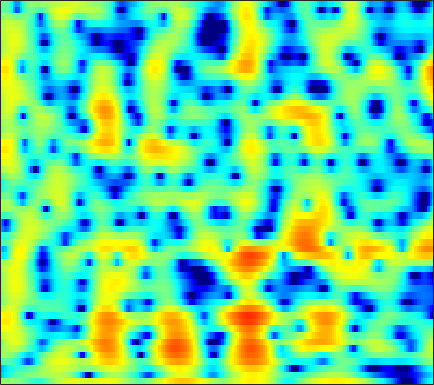

The file beside this chart, header and first rows:
0.22906, 0.33001, 0.43371, 0.49695, 0.51054, 0.47619, 0.37775, 0.26217, 0.042511, -0.25697, -0.63246, -0.95867, -1.4308, -1.9282, -2.3001, -2.7531, -3.067, -3.1664, -3.069, -2.7023, -2.1246, -1.6014, -0.85107, -0.10839
-6.817, -5.947, -4.92, -4.034, -3.454, -2.784, -2.217, -1.852, -1.434, -1.084, -0.7894, -0.5968, -0.3688, -0.1632, -0.01745, 0.1738, 0.3654, 0.5109, 0.71, 0.9163, 1.125, 1.279, 1.473, 1.643
-7.503, -6.565, -5.515, -4.68, -4.177, -3.649, -3.255, -3.032, -2.805, -2.625, -2.457, -2.315, -2.082, -1.784, -1.515, -1.096, -0.6271, -0.2552, 0.2486, 0.7455, 1.218, 1.546, 1.937, 2.268
-1.688, -1.546, -1.453, -1.493, -1.627, -1.971, -2.545, -3.153, -4.252, -5.746, -7.71, -9.453, -11.53, -11.46, -9.797, -7.126, -4.782, -3.314, -1.683, -0.3541, 0.7288, 1.412, 2.168, 2.764
0.81, 0.855, 0.8454, 0.7254, 0.5551, 0.185, -0.3743, -0.9313, -1.87, -3.008, -4.265, -5.173, -6.074, -6.307, -6.001, -5.168, -4.14, -3.359, -2.353, -1.408, -0.5259, 0.09634, 0.8583, 1.522
-0.1203, 0.5739, 1.33, 1.861, 2.111, 2.245, 2.172, 1.997, 1.614, 1.088, 0.4413, -0.1118, -0.9302, -1.838, -2.585, -3.674, -4.871, -5.79, -6.794, -7.04, -6.215, -5.101, -3.446, -1.905
-0.9349, 0.3149, 1.587, 2.483, 2.941, 3.304, 3.426, 3.379, 3.143, 2.716, 2.099, 1.512, 0.5488, -0.6328, -1.684, -3.35, -5.388, -7.183, -9.656, -10.95, -9.805, -8.137, -5.981, -4.23
1.815, 2.26, 2.762, 3.129, 3.307, 3.411, 3.363, 3.227, 2.908, 2.442, 1.847, 1.328, 0.5515, -0.3104, -1.001, -1.949, -2.885, -3.545, -4.31, -4.886, -5.245, -5.37, -5.374, -5.244
3.763, 3.944, 4.093, 4.12, 4.054, 3.854, 3.511, 3.156, 2.576, 1.894, 1.139, 0.5416, -0.2785, -1.105, -1.724, -2.539, -3.35, -3.98, -4.879, -5.876, -6.982, -7.868, -9.046, -9.984
4.971, 5.12, 5.184, 5.077, 4.87, 4.407, 3.707, 3.026, 1.913, 0.5641, -0.9808, -2.191, -3.655, -4.646, -4.992, -5.08, -5.044, -5.115, -5.485, -6.277, -7.623, -9.133, -12.09, -16.69
4.257, 4.608, 4.894, 4.95, 4.814, 4.378, 3.621, 2.812, 1.333, -0.745, -3.675, -6.743, -13.11, -19.06, -13.15, -8.319, -5.81, -4.702, -3.861, -3.539, -3.58, -3.768, -4.098, -4.377
0.8593, 1.706, 2.533, 3.042, 3.227, 3.219, 2.936, 2.544, 1.797, 0.8597, -0.1843, -0.971, -1.876, -2.427, -2.574, -2.49, -2.247, -2.05, -1.827, -1.686, -1.62, -1.612, -1.633, -1.667
-1.038, -0.01693, 1.054, 1.816, 2.21, 2.523, 2.611, 2.546, 2.324, 1.974, 1.514, 1.125, 0.605, 0.117, -0.232, -0.6677, -1.051, -1.299, -1.583, -1.809, -1.97, -2.049, -2.111, -2.132
-0.2995, 0.4843, 1.385, 2.102, 2.517, 2.9, 3.097, 3.13, 3.03, 2.753, 2.33, 1.935, 1.301, 0.549, -0.07822, -0.9863, -1.945, -2.67, -3.581, -4.314, -4.749, -4.838, -4.673, -4.299
0.3285, 1.119, 2.02, 2.753, 3.183, 3.585, 3.793, 3.825, 3.688, 3.353, 2.844, 2.335, 1.458, 0.346, -0.638, -2.2, -4.14, -5.915, -8.858, -12.53, -15.35, -14.33, -11.07, -8.332
-0.07767, 0.9093, 1.992, 2.824, 3.292, 3.718, 3.926, 3.933, 3.76, 3.392, 2.798, 2.2, 1.23, 0.04243, -1.011, -2.637, -4.52, -6.109, -8.442, -10.72, -11.99, -11.64, -9.966, -8.038
0.01821, 0.9622, 1.993, 2.777, 3.209, 3.595, 3.765, 3.75, 3.55, 3.119, 2.442, 1.8, 0.7821, -0.4476, -1.495, -2.974, -4.47, -5.54, -6.76, -7.554, -7.817, -7.657, -7.038, -6.156
1.024, 1.62, 2.327, 2.911, 3.264, 3.609, 3.774, 3.767, 3.562, 3.087, 2.375, 1.66, 0.4215, -1.115, -2.456, -4.534, -6.962, -8.939, -11.43, -12.8, -12.13, -10.78, -8.76, -6.867
0.7427, 0.9585, 1.409, 2.018, 2.526, 3.146, 3.61, 3.801, 3.796, 3.501, 2.886, 2.156, 0.8313, -0.8564, -2.44, -5.02, -8.148, -10.98, -15.5, -18.74, -16.16, -13.15, -9.778, -7.116
-4.285, -5.309, -4.422, -1.928, -0.09353, 1.849, 3.227, 3.922, 4.43, 4.522, 4.116, 3.564, 2.476, 0.8722, -0.6418, -3.037, -5.959, -8.468, -11.81, -13.85, -12.9, -10.96, -8.173, -5.716
-6.001, -7.597, -6.469, -3.23, -1.058, 1.172, 2.772, 3.63, 4.385, 4.689, 4.594, 4.296, 3.542, 2.357, 1.23, -0.7234, -3.205, -5.43, -8.856, -11.25, -10.22, -8.282, -6.005, -4.321
-1.905, -1.909, -1.565, -0.8328, -0.1429, 0.8386, 1.78, 2.392, 3.04, 3.428, 3.631, 3.57, 3.259, 2.758, 2.2, 1.288, 0.2933, -0.5002, -1.438, -2.132, -2.559, -2.729, -2.856, -3.08
-3.258, -3.274, -3.059, -2.522, -1.941, -0.98, 0.03778, 0.7631, 1.598, 2.273, 2.753, 2.95, 3.059, 2.984, 2.804, 2.481, 2.036, 1.663, 1.148, 0.6067, 0.07103, -0.3603, -0.9893, -1.754
-7.629, -8.997, -10.11, -9.019, -7.17, -4.61, -2.464, -1.145, 0.2591, 1.351, 2.082, 2.506, 2.871, 2.996, 3.013, 2.889, 2.644, 2.416, 2.031, 1.605, 1.143, 0.7803, 0.2493, -0.3236
-8.191, -10.54, -13.3, -11.39, -8.495, -5.208, -2.804, -1.416, 0.01688, 1.086, 1.813, 2.235, 2.58, 2.725, 2.729, 2.558, 2.274, 1.982, 1.528, 1.076, 0.6539, 0.4063, 0.1512, -0.01712
-2.079, -2.36, -2.483, -2.253, -1.832, -1.122, -0.3612, 0.1744, 0.8117, 1.293, 1.738, 1.958, 2.11, 2.163, 2.029, 1.685, 1.085, 0.4448, -0.5838, -1.727, -2.659, -2.952, -2.643, -1.836
1.22, 1.218, 1.181, 1.116, 1.049, 0.896, 0.6944, 0.5142, 0.2841, 0.1651, 0.2408, 0.3897, 0.7091, 0.9327, 0.9828, 0.7748, 0.07241, -0.8375, -2.834, -6.287, -13.47, -31.21, -10.32, -4.691
1.27, 1.404, 1.396, 1.161, 0.7778, -0.01074, -1.233, -2.482, -4.611, -6.73, -7.341, -6.075, -3.743, -1.941, -0.932, -0.1711, 0.083, -0.05165, -0.5966, -1.38, -2.027, -2.095, -1.396, -0.18
-1.415, -0.9858, -0.673, -0.7133, -1, -1.769, -3.095, -4.536, -7.24, -10.66, -11.54, -9.367, -6.061, -3.672, -2.325, -1.087, -0.2257, 0.2022, 0.6067, 0.8875, 1.167, 1.396, 1.768, 2.186
-4.217, -3.29, -2.421, -1.943, -1.798, -1.91, -2.278, -2.676, -3.263, -3.676, -3.851, -3.645, -3.163, -2.486, -1.973, -1.305, -0.6857, -0.2588, 0.2873, 0.7861, 1.254, 1.585, 1.979, 2.32
-4.719, -3.508, -2.303, -1.488, -1.104, -0.8378, -0.8047, -0.9022, -1.122, -1.416, -1.71, -1.914, -2.14, -2.25, -2.278, -2.127, -1.817, -1.451, -0.8596, -0.1835, 0.4887, 0.966, 1.533, 1.987
-2.326, -1.33, -0.2965, 0.4268, 0.7643, 0.9957, 0.9748, 0.8137, 0.4171, -0.1994, -0.9541, -1.705, -2.804, -4.07, -4.937, -5.741, -5.643, -4.95, -3.594, -2.135, -0.8273, 0.005671, 0.9149, 1.597
0.8575, 1.471, 2.092, 2.484, 2.622, 2.611, 2.364, 2.031, 1.37, 0.456, -0.7782, -1.957, -4.001, -6.955, -10.25, -19.31, -20.76, -12.35, -7.268, -4.247, -2.226, -1.105, -0.006334, 0.7648
2.903, 3.203, 3.456, 3.514, 3.44, 3.151, 2.67, 2.183, 1.373, 0.4198, -0.76, -1.646, -3.078, -4.512, -5.608, -6.572, -6.658, -6.071, -4.875, -3.654, -2.618, -2.007, -1.393, -0.9759
4.168, 4.296, 4.32, 4.149, 3.877, 3.317, 2.532, 1.806, 0.7106, -0.4742, -1.516, -2.234, -2.836, -3.215, -3.276, -3.285, -3.127, -2.999, -2.798, -2.724, -2.791, -2.978, -3.313, -3.638
5.023, 5.182, 5.197, 4.956, 4.564, 3.759, 2.552, 1.355, -0.6783, -3.252, -5.938, -7.245, -6.642, -4.894, -3.623, -2.392, -1.607, -1.312, -1.301, -1.735, -2.74, -3.932, -6.307, -9.654
3.916, 4.37, 4.68, 4.628, 4.356, 3.626, 2.457, 1.229, -1.008, -4.166, -8.297, -10.98, -8.645, -5.076, -3.199, -1.443, -0.437, -0.02328, 0.03513, -0.3949, -1.368, -2.48, -4.548, -7.028
0.8899, 1.695, 2.373, 2.646, 2.62, 2.293, 1.679, 1.062, 0.09261, -0.9008, -1.678, -1.994, -1.947, -1.449, -0.9982, -0.3434, 0.1424, 0.3701, 0.472, 0.3047, -0.08038, -0.4852, -1.098, -1.664
-0.4334, 0.3168, 0.9889, 1.338, 1.382, 1.227, 0.8441, 0.4708, -0.0584, -0.5024, -0.8528, -0.8742, -0.7954, -0.5079, -0.1979, 0.2037, 0.5834, 0.7739, 0.9367, 0.9513, 0.8232, 0.6444, 0.3337, -0.04451
0.1093, 0.6755, 1.18, 1.378, 1.289, 0.9107, 0.2082, -0.4851, -1.515, -2.41, -2.877, -2.703, -2.067, -1.155, -0.4177, 0.3808, 1.041, 1.383, 1.671, 1.786, 1.733, 1.593, 1.291, 0.8669
0.9249, 1.589, 2.164, 2.324, 2.16, 1.475, 0.2114, -1.274, -4.252, -9.311, -15.42, -11.38, -5.648, -2.464, -0.8377, 0.6019, 1.491, 1.929, 2.205, 2.254, 2.121, 1.931, 1.575, 1.117
0.8183, 1.805, 2.676, 3.069, 3.075, 2.658, 1.757, 0.7616, -0.9308, -2.734, -3.751, -3.45, -2.104, -0.7018, 0.1161, 0.8809, 1.201, 1.227, 1.019, 0.5914, 0.06491, -0.33, -0.8003, -1.192
0.7673, 1.759, 2.702, 3.273, 3.462, 3.466, 3.195, 2.876, 2.345, 1.801, 1.414, 1.165, 1.002, 0.88, 0.6856, 0.3006, -0.3364, -1.066, -2.319, -3.932, -5.771, -7.027, -7.926, -7.662
1.435, 2.155, 2.906, 3.41, 3.631, 3.747, 3.686, 3.538, 3.236, 2.855, 2.406, 2.054, 1.493, 0.838, 0.2711, -0.7164, -1.967, -3.144, -5.221, -8.101, -12.44, -18.05, -27.61, -16.11
2.23, 2.74, 3.259, 3.584, 3.719, 3.732, 3.599, 3.406, 3.063, 2.637, 2.106, 1.679, 1.022, 0.2365, -0.4234, -1.433, -2.654, -3.678, -5.204, -6.864, -8.49, -9.487, -10.15, -9.922
3.172, 3.537, 3.841, 3.942, 3.889, 3.659, 3.268, 2.903, 2.351, 1.757, 1.18, 0.7159, 0.1029, -0.5643, -1.168, -2.048, -3.049, -3.887, -4.991, -5.987, -6.756, -7.093, -7.205, -7
4.403, 4.664, 4.778, 4.613, 4.284, 3.611, 2.674, 1.851, 0.6934, -0.32, -0.9728, -1.221, -1.429, -1.651, -1.944, -2.67, -3.728, -4.749, -6.401, -8.066, -9.052, -8.948, -7.889, -6.471
5.242, 5.505, 5.553, 5.203, 4.654, 3.449, 1.6, -0.3351, -3.858, -8.132, -8.98, -6.671, -4.17, -2.862, -2.468, -2.678, -3.704, -5.051, -7.874, -12.97, -26.83, -18.09, -10.08, -6.18
3.911, 4.359, 4.625, 4.467, 4.062, 3.049, 1.444, -0.197, -2.977, -5.862, -6.514, -5.289, -3.654, -2.594, -2.215, -2.233, -2.772, -3.462, -4.555, -5.612, -6.12, -5.859, -4.787, -3.367
1.445, 2.24, 2.948, 3.265, 3.256, 2.951, 2.357, 1.759, 0.8811, 0.09548, -0.4671, -0.7511, -0.9772, -1.233, -1.526, -2.002, -2.61, -3.104, -3.741, -4.181, -4.286, -4.134, -3.635, -2.898
0.07196, 1.149, 2.203, 2.878, 3.157, 3.292, 3.187, 2.981, 2.582, 2.095, 1.517, 1.006, 0.3067, -0.5057, -1.209, -2.307, -3.559, -4.553, -5.873, -6.897, -7.227, -6.907, -5.919, -4.643
0.3085, 1.29, 2.3, 3.008, 3.366, 3.622, 3.657, 3.564, 3.284, 2.822, 2.198, 1.649, 0.715, -0.4139, -1.404, -3.01, -5.041, -7.005, -10.53, -16.21, -22.06, -16.19, -10.56, -7.136
1.118, 1.769, 2.479, 3.006, 3.287, 3.491, 3.516, 3.418, 3.135, 2.674, 2.047, 1.474, 0.5262, -0.6213, -1.64, -3.168, -4.919, -6.369, -8.454, -10.29, -10.91, -10.15, -8.198, -6.164
1.538, 1.952, 2.426, 2.777, 2.945, 3.053, 3.023, 2.9, 2.613, 2.195, 1.619, 1.034, 0.1381, -0.9521, -1.876, -3.236, -4.615, -5.536, -6.424, -6.769, -6.509, -5.952, -4.91, -3.741
1.197, 1.615, 2.049, 2.305, 2.378, 2.357, 2.226, 2.09, 1.862, 1.566, 1.148, 0.7233, -0.06823, -1.179, -2.246, -4.066, -6.358, -8.263, -10.05, -9.418, -7.173, -5.437, -3.423, -1.793
-0.4335, 0.3103, 0.8329, 0.8981, 0.7099, 0.2119, -0.3608, -0.6628, -0.7614, -0.5741, -0.3172, -0.1752, -0.3339, -0.9411, -1.796, -3.523, -6.232, -9.163, -13.56, -11.13, -6.496, -3.957, -1.496, 0.2735
-1.831, -1.141, -0.9232, -1.463, -2.41, -4.549, -7.91, -10.81, -10.33, -6.506, -3.678, -2.333, -1.231, -0.773, -0.7562, -1.085, -1.615, -2.008, -2.22, -1.887, -1.065, -0.2885, 0.752, 1.69
-0.8004, -0.7314, -0.9631, -1.681, -2.619, -4.44, -6.809, -8.317, -8.044, -5.7, -3.471, -2.241, -1.023, -0.2826, 0.06429, 0.2867, 0.3622, 0.3826, 0.4248, 0.539, 0.7328, 0.912, 1.186, 1.453
